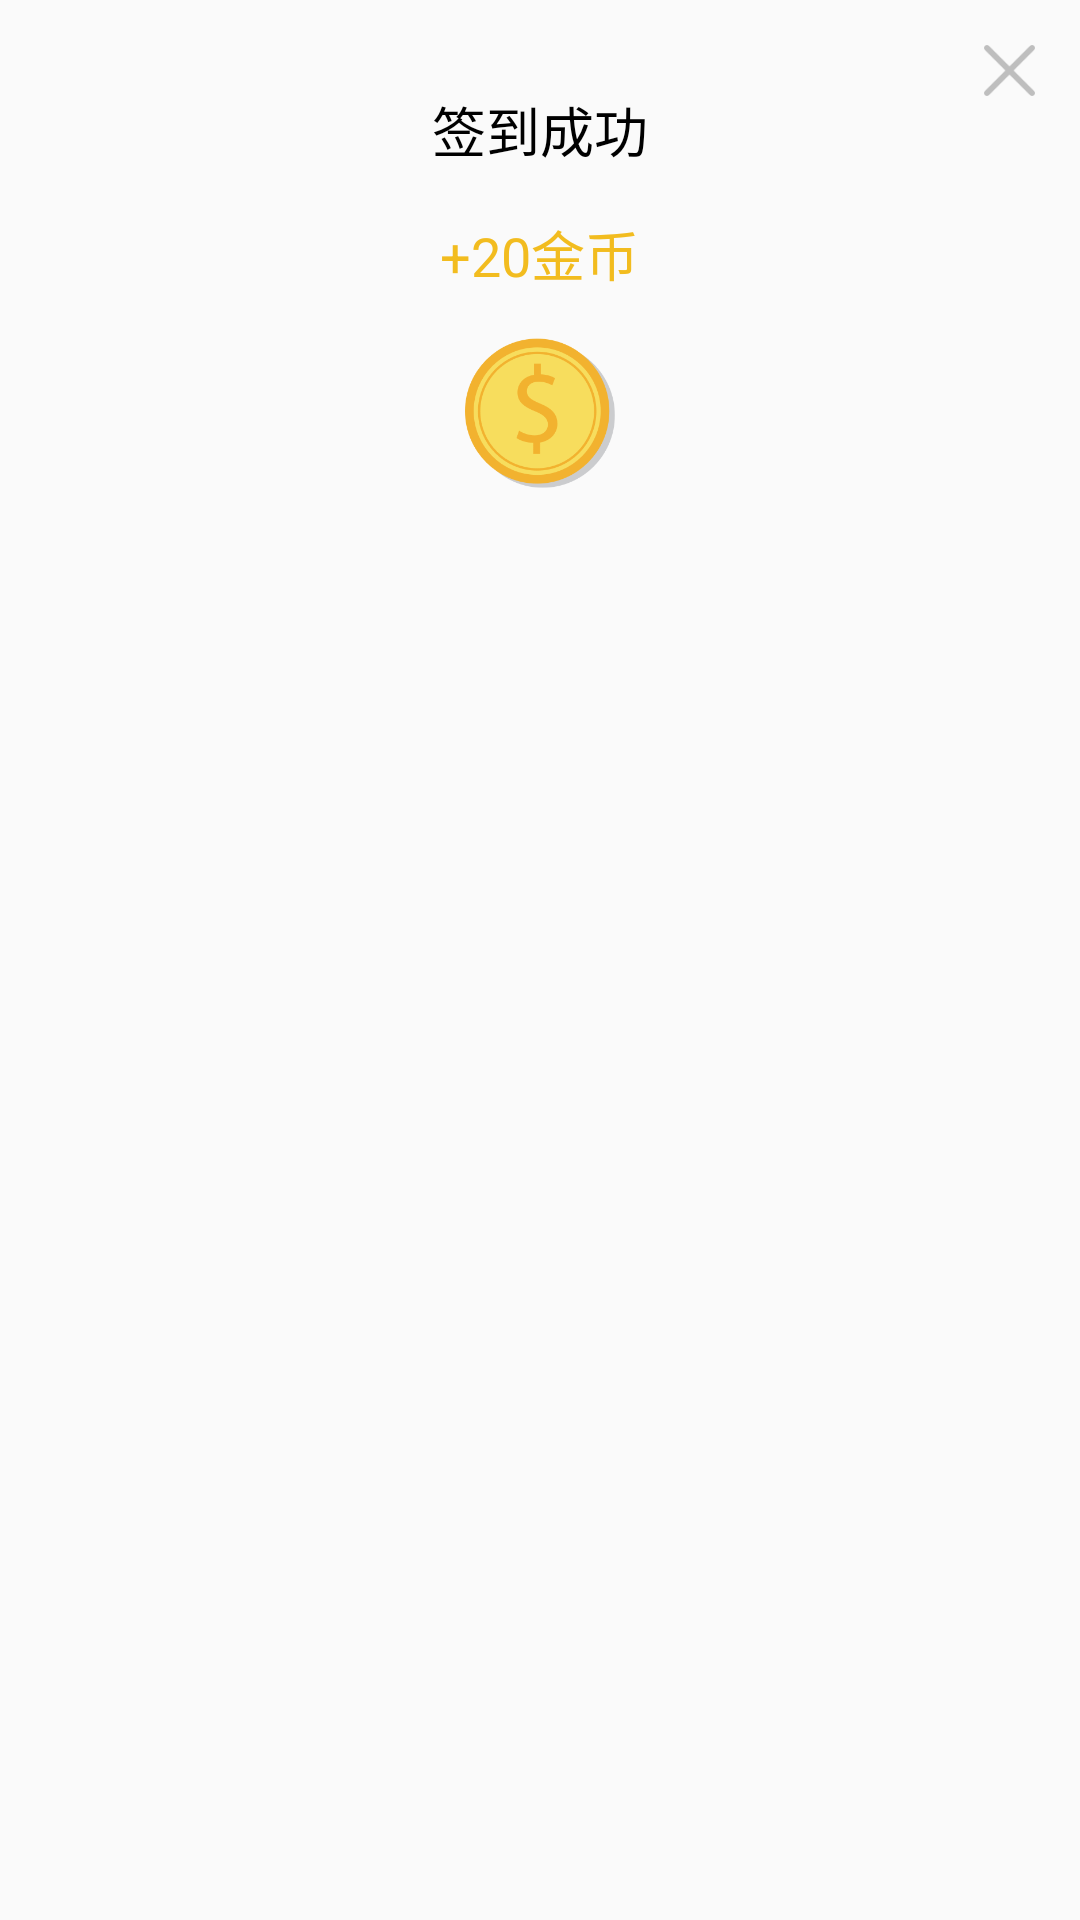

Android layout source for this screen:
<!-- AndroidManifest.xml: application theme AppTheme -->
<!-- res/layout/dialog_sign_success.xml -->
<?xml version="1.0" encoding="utf-8"?>
<RelativeLayout xmlns:android="http://schemas.android.com/apk/res/android"
                android:layout_width="match_parent"
                android:layout_height="wrap_content"
                android:background="@drawable/bg_white_solid_no_stroke_oval"
    >

    <ImageView
        android:id="@+id/iv_close"
        android:layout_width="17dp"
        android:layout_height="17dp"
        android:layout_alignParentRight="true"
        android:layout_alignParentTop="true"
        android:layout_marginRight="15dp"
        android:layout_marginTop="15dp"
        android:src="@mipmap/dialog_close"/>

    <LinearLayout
        android:layout_width="wrap_content"
        android:layout_height="wrap_content"
        android:layout_centerHorizontal="true"
        android:layout_marginBottom="30dp"
        android:layout_marginTop="@dimen/margin_padding_large"
        android:gravity="center_horizontal"
        android:orientation="vertical">

        <TextView
            android:id="@+id/tv_title"
            android:layout_width="wrap_content"
            android:layout_height="wrap_content"
            android:text="签到成功"
            android:textColor="@color/black"
            android:textSize="18sp"
            />

        <TextView
            android:layout_width="wrap_content"
            android:layout_height="wrap_content"
            android:layout_marginTop="@dimen/margin_padding_normal"
            android:text="+20金币"
            android:textColor="@color/bg_yellow"
            android:textSize="18sp"
            />

        <ImageView
            android:layout_width="50dp"
            android:layout_height="50dp"
            android:layout_centerVertical="true"
            android:layout_marginTop="@dimen/margin_padding_normal"
            android:src="@mipmap/dialog_tanchuang_jinbi"/>
    </LinearLayout>
</RelativeLayout>
<!-- resources referenced by this layout -->
<resources>
  <color name="bg_yellow">#f2bc1f</color>
  <color name="black">#000000</color>
  <dimen name="margin_padding_large">30dp</dimen>
  <dimen name="margin_padding_normal">15dp</dimen>
  <!-- mipmap dialog_close: png bitmap (mipmap-xxhdpi, 868 bytes) -->
  <!-- mipmap dialog_tanchuang_jinbi: png bitmap (mipmap-xxhdpi, 22921 bytes) -->
  <style name="AppTheme" parent="Theme.AppCompat.Light.DarkActionBar">
          
          <item name="colorPrimary">@color/colorPrimary</item>
          <item name="colorPrimaryDark">@color/colorPrimaryDark</item>
          <item name="colorAccent">@color/colorAccent</item>
      </style>
  <color name="colorPrimary">#1498ef</color>
  <color name="colorPrimaryDark">#1498ef</color>
  <color name="colorAccent">#1498ef</color>
</resources>
